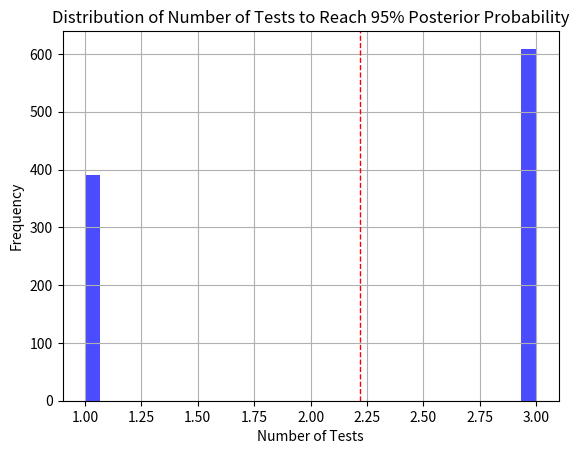

This chart was generated by the following Python code:
import numpy as np
import matplotlib.pyplot as plt

# Function to apply Bayes' Theorem after each test
def bayes_update(prior, sensitivity, specificity, result):
    if result == "positive":
        likelihood = sensitivity
        false_alarm_rate = 1 - specificity
    else:
        likelihood = 1 - sensitivity
        false_alarm_rate = specificity

    numerator = likelihood * prior
    denominator = (likelihood * prior) + (false_alarm_rate * (1 - prior))

    posterior = numerator / denominator
    return posterior

# Parameters
p_S = 0.5  # Initial probability of having the disease
sensitivity = 0.75  # Sensitivity of the test (true positive rate)
specificity = 0.97  # Specificity of the test (true negative rate)
false_positive_rate = 1 - specificity
false_negative_rate = 1 - sensitivity

# Target probability and max test limit
target_posterior = 0.95
num_simulations = 1000  # Number of runs
max_tests_per_run = 50  # Limit the number of tests per run to avoid infinite loops

# Function to simulate a single run
def simulate_single_run():
    p_S = 0.5  # Reset prior probability for each run
    true_state = np.random.rand() < p_S  # Simulate if the patient is sick
    num_tests = 0

    if true_state:  # Patient is truly sick
        test_result = np.random.rand() > false_negative_rate  # False negative rate
    else:  # Patient is not sick
        test_result = np.random.rand() < false_positive_rate  # False positive rate

    result = "positive" if test_result else "negative"

    if result == "positive":
        target_posterior=0.95
        while p_S <= target_posterior and num_tests < max_tests_per_run:
            p_S = bayes_update(p_S, sensitivity, specificity, result)
            print(p_S)
            num_tests += 1
    else:
        target_posterior=0.05
        while p_S >= target_posterior and num_tests < max_tests_per_run:
            p_S = bayes_update(p_S, sensitivity, specificity, result)
            num_tests += 1
            print(p_S)
    return num_tests

# Simulate multiple runs
test_counts = []
for _ in range(num_simulations):
    test_counts.append(simulate_single_run())

print(test_counts)
# Calculate the average number of tests needed
average_tests = np.mean(test_counts)

# Plot the results
plt.hist(test_counts, bins=30, color='blue', alpha=0.7)
plt.axvline(average_tests, color='red', linestyle='dashed', linewidth=1)
plt.title('Distribution of Number of Tests to Reach 95% Posterior Probability')
plt.xlabel('Number of Tests')
plt.ylabel('Frequency')
plt.grid(True)
plt.show()

# Display the average number of tests
print(f"Average number of tests to reach 95% posterior probability: {average_tests:.2f}")

